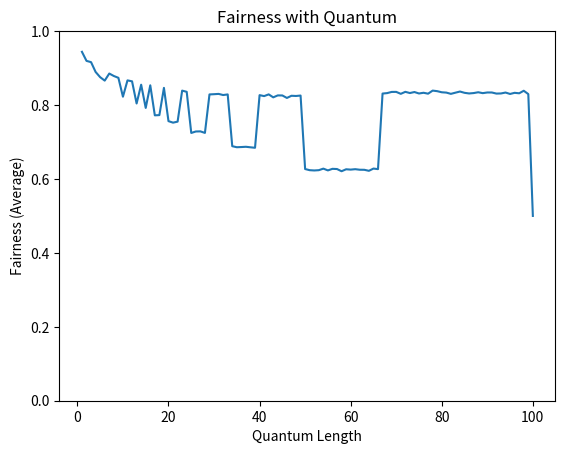

Recreate this plot in Python.
import random
import matplotlib.pyplot as plt
import numpy as np
import math

def run_once(quantum):
    joblist = [[0, 100, 100], [1, 100, 100]]
    run_total = math.ceil(200/quantum) * quantum
    ticket_total = 200
    clock = 0
    for i in range(run_total):
        r = int(random.random() * 1000001)
        winner = int(r % ticket_total)
        current = 0
        for (job, runtime, tickets) in joblist:
            current += tickets
            if current > winner:
                (wjob, wrun, wtix) = (job, runtime, tickets)
                break
        if wrun >= quantum:
            wrun -= quantum
        else:
            wrun = 0

        clock += quantum
        if wrun == 0:
            # one job finish
            break
        
        joblist[wjob] = (wjob, wrun, wtix)

    return clock / run_total

def run_quantum_range(quantum_arr):
    fairness_arr = []
    for quantum in quantum_arr:
        fairness_arr.append(run_once(quantum))
    return fairness_arr

min_quantum = 1
max_quantum = 100
quantum_arr = [i for i in range(min_quantum, max_quantum+1)]
fairness_total_arr = []
max_random_times = 5000

for i in range(max_random_times):
    fairness_total_arr.append(run_quantum_range(quantum_arr))

avg_fairness_arr = np.average(fairness_total_arr, axis=0)

plt.plot(quantum_arr, avg_fairness_arr)
plt.ylim(0, 1)
plt.xlabel('Quantum Length')
plt.ylabel('Fairness (Average)')
plt.title('Fairness with Quantum')
plt.savefig('9-4-quantum.png')
plt.show()
